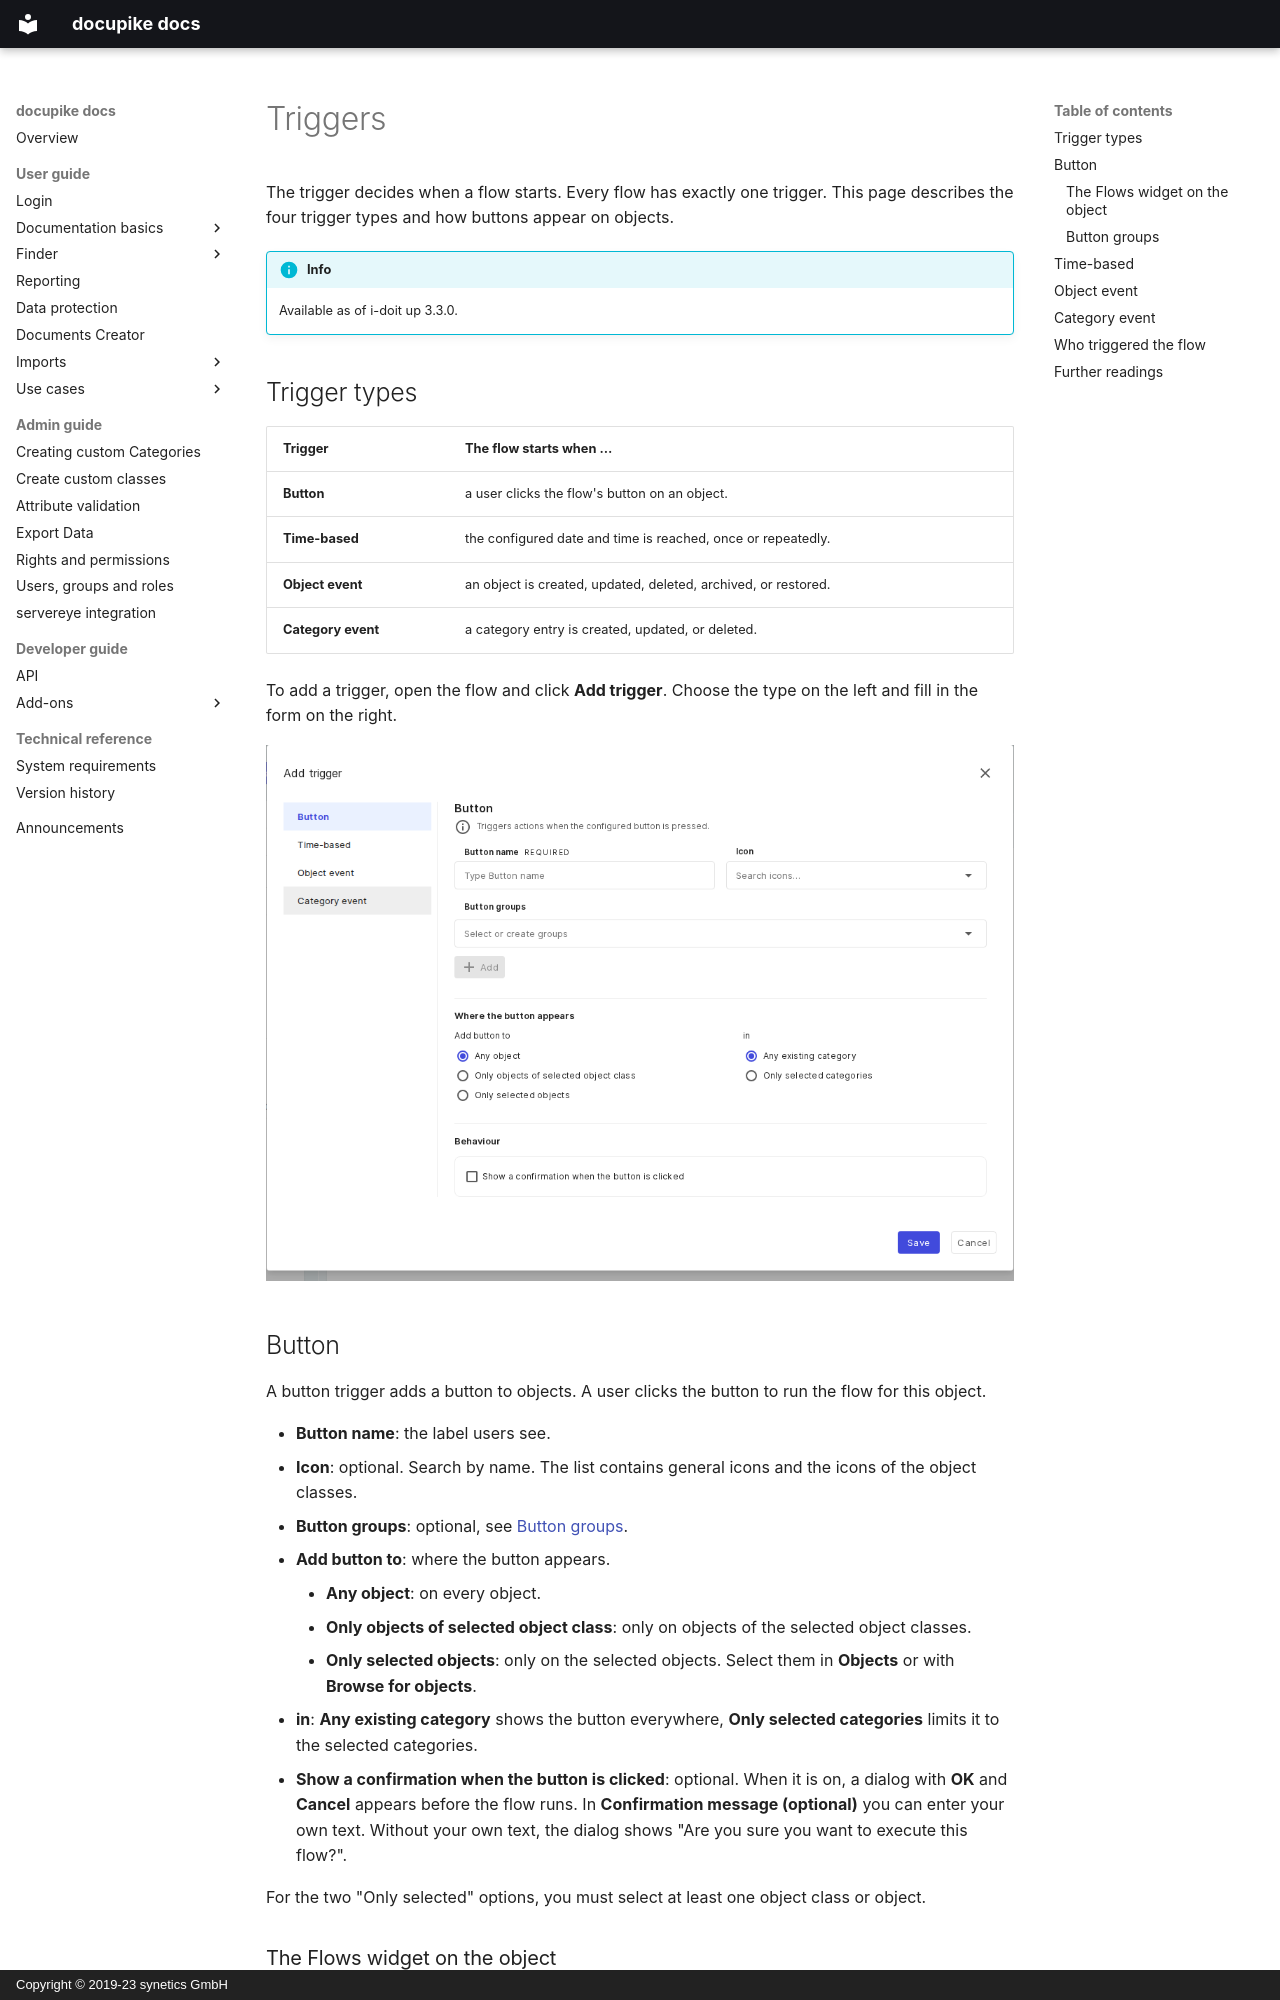

repository: docupike/docs · page: en/user/flows/triggers.html · generator: mkdocs · copyright: Copyright © 2019-23 synetics GmbH

# Triggers

The trigger decides when a flow starts.
Every flow has exactly one trigger.
This page describes the four trigger types and how buttons appear on objects.

!!! info
    Available as of i-doit up 3.3.0.

## Trigger types

| Trigger | The flow starts when … |
| --- | --- |
| **Button** | a user clicks the flow's button on an object. |
| **Time-based** | the configured date and time is reached, once or repeatedly. |
| **Object event** | an object is created, updated, deleted, archived, or restored. |
| **Category event** | a category entry is created, updated, or deleted. |

To add a trigger, open the flow and click **Add trigger**.
Choose the type on the left and fill in the form on the right.

[![Add trigger dialog](../../img/screenshots/user/flows/flows_add_trigger_dialog.png)](../../img/screenshots/user/flows/flows_add_trigger_dialog.png)

## Button

A button trigger adds a button to objects.
A user clicks the button to run the flow for this object.

- **Button name**: the label users see.
- **Icon**: optional.
    Search by name.
    The list contains general icons and the icons of the object classes.
- **Button groups**: optional, see [Button groups](#button-groups).
- **Add button to**: where the button appears.
    - **Any object**: on every object.
    - **Only objects of selected object class**: only on objects of the selected object classes.
    - **Only selected objects**: only on the selected objects.
        Select them in **Objects** or with **Browse for objects**.
- **in**: **Any existing category** shows the button everywhere, **Only selected categories** limits it to the selected categories.
- **Show a confirmation when the button is clicked**: optional.
    When it is on, a dialog with **OK** and **Cancel** appears before the flow runs.
    In **Confirmation message (optional)** you can enter your own text.
    Without your own text, the dialog shows "Are you sure you want to execute this flow?".

For the two "Only selected" options, you must select at least one object class or object.
